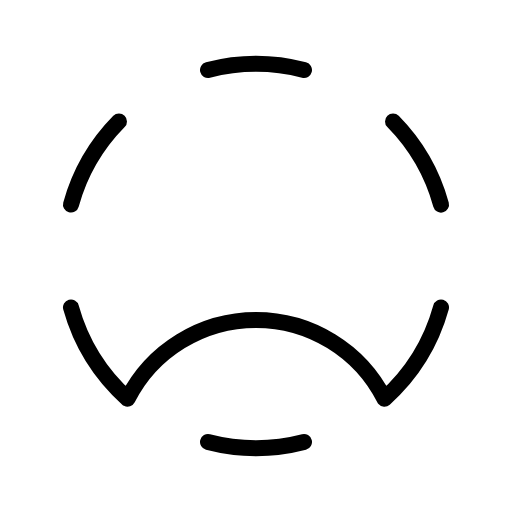
t = 0.00 s
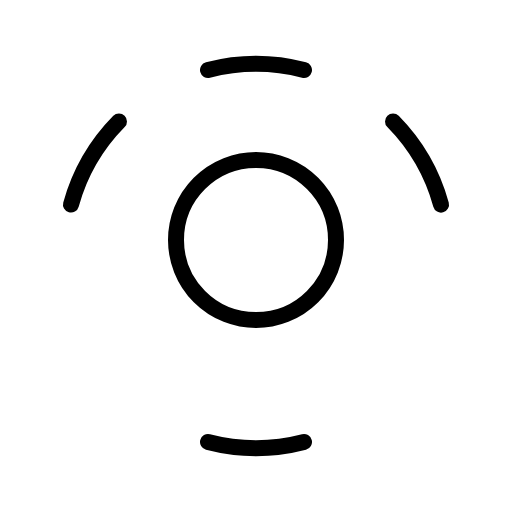
t = 1.50 s
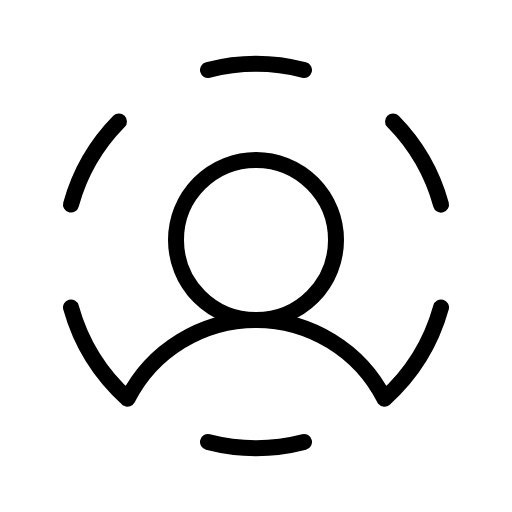
t = 1.88 s
t = 2.25 s: frame unchanged from t = 1.88 s, image omitted
t = 2.63 s: frame unchanged from t = 1.88 s, image omitted

The animated SVG that drew these frames (rendered in a browser with its animation timeline set to each time). Animation: 1 CSS @keyframes rule; one cycle of 3.00 s, repeats indefinitely.

<svg xmlns="http://www.w3.org/2000/svg" viewBox="0 0 256 256">
  <style>
    .draw-line {
      stroke-dasharray: 2000;
      stroke-dashoffset: 0;
    }
    svg:hover .draw-line {
      animation: phosphor-draw-in 1.5s ease-in-out infinite alternate;
    }
    @keyframes phosphor-draw-in {
      0%   { stroke-dashoffset: 2000; }
      100% { stroke-dashoffset: 0; }
    }
  </style><rect width="256" height="256" fill="none"/><circle cx="128" cy="120" r="40" fill="none" stroke="currentColor" stroke-linecap="round" stroke-linejoin="round" stroke-width="8" class="draw-line" pathLength="1" style="animation-delay: 0s"/><path d="M104,35a95.51,95.51,0,0,1,48,0" fill="none" stroke="currentColor" stroke-linecap="round" stroke-linejoin="round" stroke-width="8" class="draw-line" pathLength="1" style="animation-delay: 0.3s"/><path d="M35.49,102.3a95.54,95.54,0,0,1,24-41.56" fill="none" stroke="currentColor" stroke-linecap="round" stroke-linejoin="round" stroke-width="8" class="draw-line" pathLength="1" style="animation-delay: 0.6s"/><path d="M152,221a95.51,95.51,0,0,1-48,0" fill="none" stroke="currentColor" stroke-linecap="round" stroke-linejoin="round" stroke-width="8" class="draw-line" pathLength="1" style="animation-delay: 0.9s"/><path d="M196.51,60.73a95.54,95.54,0,0,1,24,41.58" fill="none" stroke="currentColor" stroke-linecap="round" stroke-linejoin="round" stroke-width="8" class="draw-line" pathLength="1" style="animation-delay: 1.2s"/><path d="M220.52,153.7a96,96,0,0,1-28.32,45.67,72,72,0,0,0-128.4,0A96,96,0,0,1,35.48,153.7" fill="none" stroke="currentColor" stroke-linecap="round" stroke-linejoin="round" stroke-width="8" class="draw-line" pathLength="1" style="animation-delay: 1.5s"/></svg>
